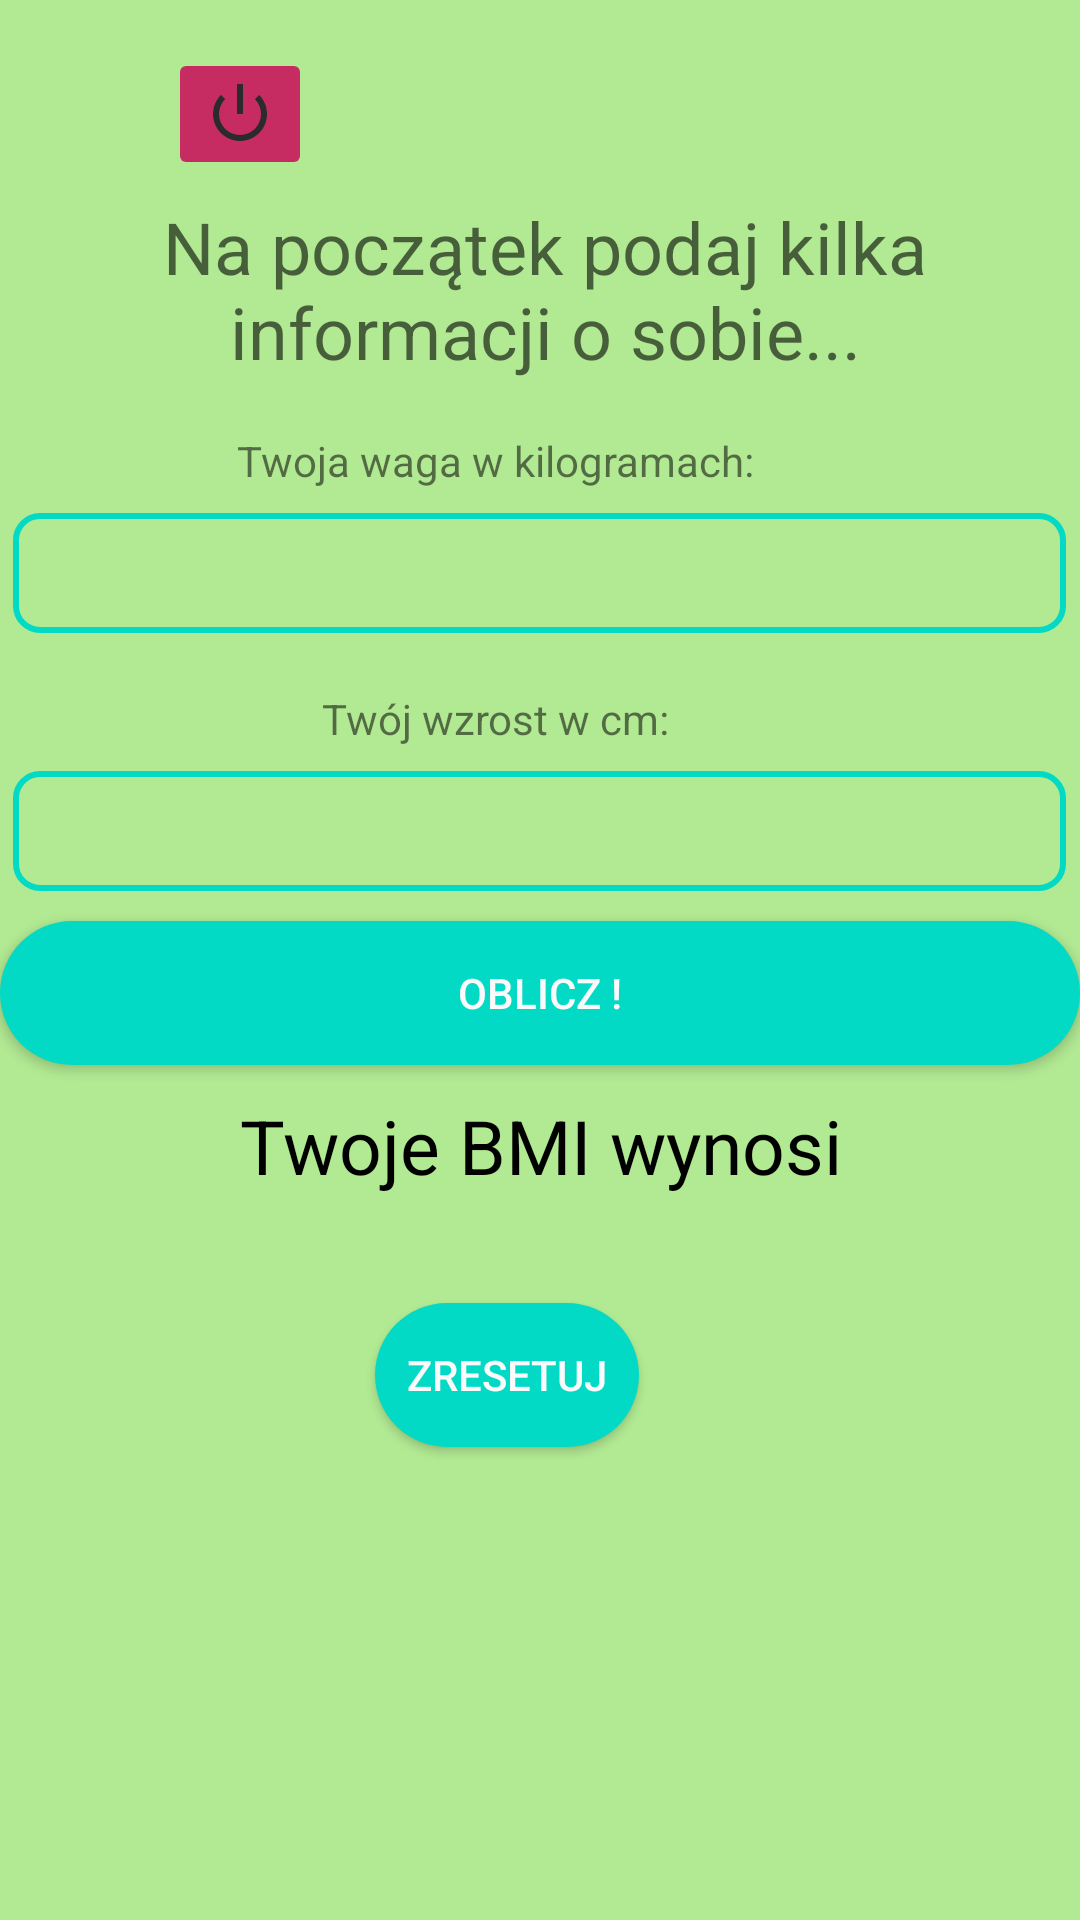

This screen was rendered from an Android layout file. Write that file and the resources it references.
<!-- AndroidManifest.xml: application theme Theme.KalkulatorBMI -->
<!-- res/layout/activity_second.xml -->
<?xml version="1.0" encoding="utf-8"?>

<androidx.appcompat.widget.LinearLayoutCompat xmlns:android="http://schemas.android.com/apk/res/android"
    xmlns:app="http://schemas.android.com/apk/res-auto"
    xmlns:tools="http://schemas.android.com/tools"
    android:layout_width="match_parent"
    android:layout_height="match_parent"
    android:orientation="vertical"
    android:background="#E83D3D"
    android:backgroundTint="#B2EA93"
    android:textAlignment="center"
    tools:context=".SecondActivity">

    <ImageButton
        android:id="@+id/mExitButton"
        android:layout_width="wrap_content"
        android:layout_height="wrap_content"
        android:layout_marginStart="56dp"
        android:layout_marginTop="16dp"
        android:layout_marginEnd="30dp"
        android:backgroundTint="#C62C61"
        android:contentDescription="@string/zamknij_app"
        android:tint="#2B2B2B"
        app:srcCompat="@android:drawable/ic_lock_power_off" />

    <TextView
        android:id="@+id/textView3"
        android:layout_gravity="center"
        android:layout_width="305dp"
        android:layout_height="63dp"
        android:layout_marginStart="56dp"
        android:layout_marginTop="5dp"
        android:layout_marginEnd="54dp"
        android:layout_marginBottom="8dp"
        android:gravity="center"
        android:text="@string/na_pocz_tek_podaj_kilka_informacji_o_sobie"
        android:textAppearance="@style/TextAppearance.AppCompat.Medium"
        android:textSize="24sp"
        app:layout_constraintBottom_toTopOf="@+id/radioGroup"
        app:layout_constraintEnd_toEndOf="parent"
        app:layout_constraintStart_toStartOf="parent"
        app:layout_constraintTop_toTopOf="parent" />

    <TextView
        android:id="@+id/textView4"
        android:layout_width="match_parent"
        android:layout_height="wrap_content"
        android:layout_marginHorizontal="30dp"
        android:layout_marginTop="8dp"
        android:layout_marginEnd="30dp"
        android:layout_marginBottom="8dp"
        android:gravity="center"
        android:text="@string/twoja_waga_w_kilogramach"
        android:textSize="14sp"
        app:layout_constraintBottom_toTopOf="@+id/editText"
        app:layout_constraintEnd_toEndOf="parent"
        app:layout_constraintStart_toStartOf="parent"
        app:layout_constraintTop_toBottomOf="@+id/radioGroup" />

    <EditText
        android:id="@+id/editText"
        android:gravity="center"
        android:layout_gravity="center"
        android:textColor="@color/white"
        android:textSize="14sp"
        android:layout_width="351dp"
        android:layout_height="40dp"
        android:layout_marginHorizontal="30dp"
        android:layout_marginStart="30dp"
        android:layout_marginEnd="30dp"
        android:layout_marginBottom="8dp"
        android:autofillHints=""
        android:background="@drawable/edit_bg"
        android:inputType="numberDecimal"
        android:padding="12dp"
        app:layout_constraintBottom_toTopOf="@+id/textView5"
        app:layout_constraintEnd_toEndOf="parent"
        app:layout_constraintStart_toStartOf="parent"
        app:layout_constraintTop_toBottomOf="@+id/textView4"
        tools:ignore="LabelFor" />

    <TextView
        android:id="@+id/textView5"
        android:layout_width="match_parent"
        android:layout_height="wrap_content"
        android:layout_marginHorizontal="30dp"
        android:layout_marginTop="11dp"
        android:layout_marginEnd="30dp"
        android:layout_marginBottom="8dp"
        android:gravity="center"
        android:text="@string/tw_j_wzrost_w_cm"
        android:textSize="14sp"
        app:layout_constraintBottom_toTopOf="@+id/editText2"
        app:layout_constraintEnd_toEndOf="parent"
        app:layout_constraintStart_toStartOf="parent"
        app:layout_constraintTop_toBottomOf="@+id/editText" />

    <EditText
        android:id="@+id/editText2"
        android:gravity="center"
        android:layout_gravity="center"
        android:textColor="@color/white"
        android:textSize="14sp"
        android:layout_width="351dp"
        android:layout_height="40dp"
        android:layout_marginHorizontal="30dp"
        android:layout_marginStart="30dp"
        android:layout_marginEnd="30dp"
        android:layout_marginBottom="8dp"
        android:autofillHints=""
        android:background="@drawable/edit_bg"
        android:inputType="numberDecimal"
        android:padding="12dp"
        app:layout_constraintBottom_toTopOf="@+id/buttonStart"
        app:layout_constraintEnd_toEndOf="parent"
        app:layout_constraintStart_toStartOf="parent"
        app:layout_constraintTop_toBottomOf="@+id/textView5"
        tools:ignore="LabelFor" />

    <Button
        android:id="@+id/buttonStart"
        android:layout_width="match_parent"
        android:layout_height="wrap_content"
        android:layout_marginTop="2dp"
        android:layout_marginBottom="10dp"
        android:background="@drawable/btm_bg"
        android:text="@string/oblicz"
        android:textColor="#fafafa"
        android:onClick="calculateBMI"
        tools:ignore="MissingConstraints" />

    <TextView
        android:id="@+id/tekstNadWynik"
        android:layout_width="match_parent"
        android:layout_height="wrap_content"
        android:gravity="center"
        app:layout_constraintTop_toBottomOf="@+id/buttonStart"
        android:textSize="25sp"
        android:text="@string/twoje_bmi_wynosi"
        android:textColor="#000"
        />

    <TextView
        android:id="@+id/wynik"
        android:layout_width="wrap_content"
        android:layout_height="wrap_content"
        android:text=" "
        android:textAlignment="center"
        android:layout_gravity="center"
        android:textColor="#000"
        android:textSize="25sp"
        tools:ignore="MissingConstraints" />
    <Button
        android:id="@+id/btnReset"
        android:layout_width="wrap_content"
        android:layout_height="wrap_content"
        android:layout_marginTop="2dp"
        android:layout_marginBottom="10dp"
        android:layout_marginStart="125dp"
        android:background="@drawable/btm_bg"
        android:text="ZRESETUJ"
        android:textColor="#fafafa"
        android:onClick=" //funkcja"
        tools:ignore="MissingConstraints" />



</androidx.appcompat.widget.LinearLayoutCompat>
<!-- resources referenced by this layout -->
<resources>
  <!-- drawable btm_bg (drawable) -->
  <?xml version="1.0" encoding="utf-8"?>
  
  <shape xmlns:android="http://schemas.android.com/apk/res/android">
      <solid android:color="?colorAccent"/>
      <corners android:radius="80dp"/>
  </shape>
  <!-- drawable edit_bg (drawable) -->
  <?xml version="1.0" encoding="utf-8"?>
  
  <shape xmlns:android="http://schemas.android.com/apk/res/android">
      <stroke android:color="?colorAccent" android:width="2dp"
          />
      <corners android:radius="8sp"/>
  </shape>
  <string name="na_pocz_tek_podaj_kilka_informacji_o_sobie">Na początek podaj kilka informacji o sobie...</string>
  <string name="oblicz">OBLICZ !</string>
  <string name="tw_j_wzrost_w_cm">Twój wzrost w cm:</string>
  <string name="twoja_waga_w_kilogramach">Twoja waga w kilogramach:</string>
  <string name="twoje_bmi_wynosi">Twoje BMI wynosi</string>
  <string name="zamknij_app">Zamknij App</string>
  <style name="Theme.KalkulatorBMI" parent="Theme.MaterialComponents.DayNight.DarkActionBar">
          
          <item name="colorPrimary">@color/purple_500</item>
          <item name="colorPrimaryVariant">@color/purple_700</item>
          <item name="colorOnPrimary">@color/white</item>
          
          <item name="colorSecondary">@color/teal_200</item>
          <item name="colorSecondaryVariant">@color/teal_700</item>
          <item name="colorOnSecondary">@color/black</item>
          
          <item name="android:statusBarColor" tools:targetApi="l">?attr/colorPrimaryVariant</item>
          
      </style>
  <!-- not gathered from this repository: default colours our renderer supplied (Android Studio template values) -->
  <color name="purple_500">#FF6200EE</color>
  <color name="purple_700">#FF3700B3</color>
  <color name="teal_200">#FF03DAC5</color>
  <color name="teal_700">#FF018786</color>
  <color name="black">#FF000000</color>
  <color name="white">#FFFFFFFF</color>
</resources>
